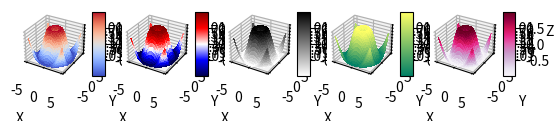

Python code for this plot:
# Wygeneruj wykres z przykładu 3 w 5 różnych kolorystkach:
# https://matplotlib.org/examples/color/colormaps_reference.html

import matplotlib.pyplot as plt
from mpl_toolkits.mplot3d import Axes3D
from matplotlib import cm
from matplotlib.ticker import LinearLocator, FormatStrFormatter
import numpy as np

X = np.arange(- 5 , 5 , 0.25 )
Y = np.arange(- 5 , 5 , 0.25 )
X, Y = np.meshgrid(X, Y)
R = np.sqrt(X** 2 + Y** 2 )
Z = np.sin(R)
fig = plt.figure()

colors = ["coolwarm", "seismic", "binary", "summer", "PuRd"]
for x in range(1, 6):
    ax = fig.add_subplot( 1 , 5 , x , projection = '3d' )
    surf = ax.plot_surface(X, Y, Z, cmap =colors[x-1],
    linewidth = 0 , antialiased = False )
    ax.set_zlim(- 1.01 , 1.01 )
    ax.zaxis.set_major_locator(LinearLocator( 10 ))
    ax.zaxis.set_major_formatter(FormatStrFormatter( "%.02f" ))
    fig.colorbar(surf, shrink = 0.5 , aspect = 5 )
    ax.set_xlabel("X")
    ax.set_ylabel("Y")
    ax.set_zlabel("Z")
plt.show()